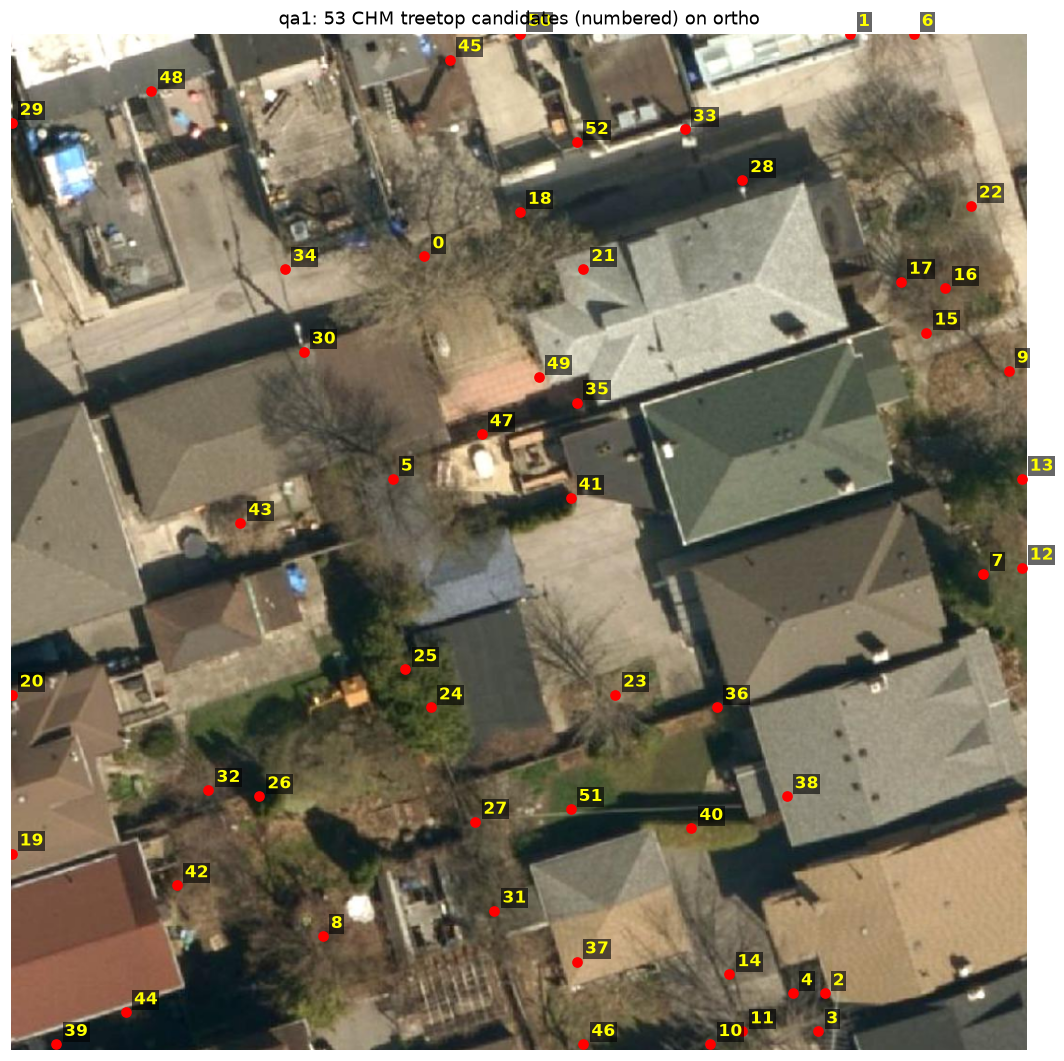

Values plotted in this chart, from the file beside it:
# id, x_m, y_m
0, 32.5, 17.5
1, 66.0, 0.0
2, 64.0, 75.5
3, 63.5, 78.5
4, 61.5, 75.5
5, 30.0, 35.0
6, 71.0, 0.0
7, 76.5, 42.5
8, 24.5, 71.0
9, 78.5, 26.5
10, 55.0, 79.5
11, 57.5, 78.5
12, 79.5, 42.0
13, 79.5, 35.0
14, 56.5, 74.0
15, 72.0, 23.5
16, 73.5, 20.0
17, 70.0, 19.5
18, 40.0, 14.0
19, 0.0, 64.5
20, 0.0, 52.0
21, 45.0, 18.5
22, 75.5, 13.5
23, 47.5, 52.0
24, 33.0, 53.0
25, 31.0, 50.0
26, 19.5, 60.0
27, 36.5, 62.0
28, 57.5, 11.5
29, 0.0, 7.0
30, 23.0, 25.0
31, 38.0, 69.0
32, 15.5, 59.5
33, 53.0, 7.5
34, 21.5, 18.5
35, 44.5, 29.0
36, 55.5, 53.0
37, 44.5, 73.0
38, 61.0, 60.0
39, 3.5, 79.5
40, 53.5, 62.5
41, 44.0, 36.5
42, 13.0, 67.0
43, 18.0, 38.5
44, 9.0, 77.0
45, 34.5, 2.0
46, 45.0, 79.5
47, 37.0, 31.5
48, 11.0, 4.5
49, 41.5, 27.0
50, 40.0, 0.0
51, 44.0, 61.0
52, 44.5, 8.5
